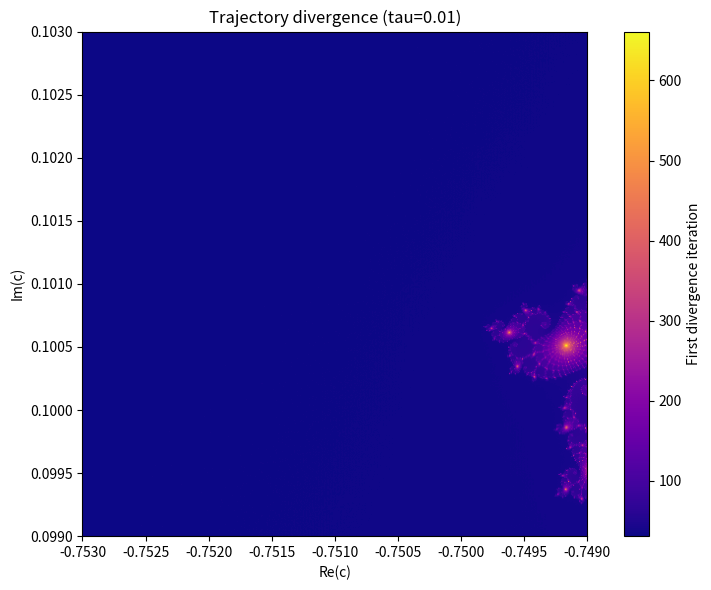
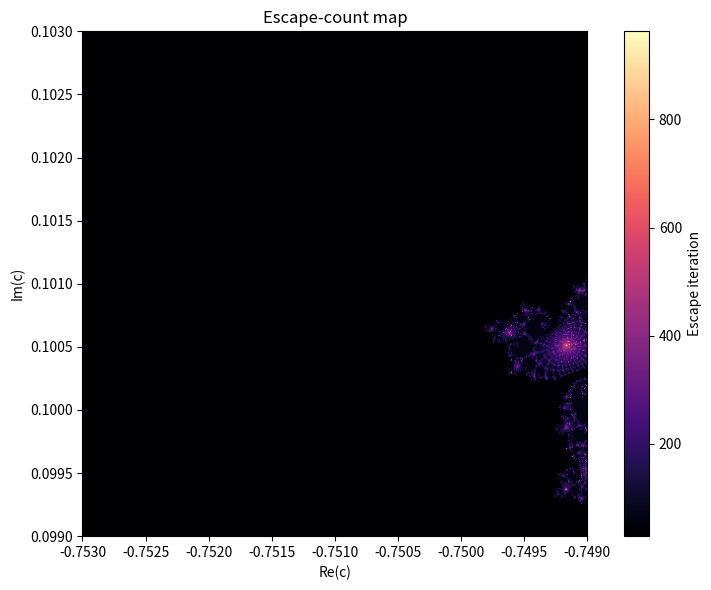

Here is the Python script that generated these plots, in order:
import numpy as np
import matplotlib.pyplot as plt


# MP3 M1
# Compare Mandelbrot trajectories in float32 and float64
# and mark the first iteration where they separate enough.


def make_grid(n, xmin, xmax, ymin, ymax):
    x = np.linspace(xmin, xmax, n)
    y = np.linspace(ymin, ymax, n)
    return x[np.newaxis, :] + 1j * y[:, np.newaxis]


def trajectory_divergence(c64, max_iter=1000, tau=0.01):
    # same coordinates, just different precision
    c32 = c64.astype(np.complex64)

    z64 = np.zeros_like(c64, dtype=np.complex128)
    z32 = np.zeros_like(c32, dtype=np.complex64)

    h, w = c64.shape

    # default value means did not diverge before max_iter
    first_div = np.full((h, w), max_iter, dtype=np.int32)

    # only keep working on pixels that have not diverged yet
    active = np.ones((h, w), dtype=bool)

    for k in range(max_iter):
        if not np.any(active):
            break

        z32[active] = z32[active] * z32[active] + c32[active]
        z64[active] = z64[active] * z64[active] + c64[active]

        # compare in float64 so the subtraction itself is not done in float32
        diff = (
            np.abs(z32.real.astype(np.float64) - z64.real)
            + np.abs(z32.imag.astype(np.float64) - z64.imag)
        )

        newly_diverged = active & (diff > tau)
        first_div[newly_diverged] = k
        active[newly_diverged] = False

    return first_div


def escape_count(c, max_iter=1000):
    z = np.zeros_like(c, dtype=np.complex128)
    counts = np.full(c.shape, max_iter, dtype=np.int32)
    escaped = np.zeros(c.shape, dtype=bool)

    for k in range(max_iter):
        z[~escaped] = z[~escaped] * z[~escaped] + c[~escaped]

        newly_escaped = (~escaped) & (np.abs(z) > 2.0)
        counts[newly_escaped] = k
        escaped[newly_escaped] = True

        if np.all(escaped):
            break

    return counts


def main():
    # default region from the slide
    n = 512
    max_iter = 1000
    tau = 0.01

    xmin, xmax = -0.7530, -0.7490
    ymin, ymax = 0.0990, 0.1030

    c64 = make_grid(n, xmin, xmax, ymin, ymax)

    first_div = trajectory_divergence(c64, max_iter=max_iter, tau=tau)
    esc = escape_count(c64, max_iter=max_iter)

    frac_diverged = np.mean(first_div < max_iter)

    print(f"Region: x in [{xmin}, {xmax}], y in [{ymin}, {ymax}]")
    print(f"N = {n}, max_iter = {max_iter}, tau = {tau}")
    print(f"Fraction diverged before max_iter: {frac_diverged:.4f}")

    plt.figure(figsize=(8, 6))
    plt.imshow(
        first_div,
        cmap="plasma",
        origin="lower",
        extent=[xmin, xmax, ymin, ymax]
    )
    plt.colorbar(label="First divergence iteration")
    plt.xlabel("Re(c)")
    plt.ylabel("Im(c)")
    plt.title(f"Trajectory divergence (tau={tau})")
    plt.tight_layout()
    plt.show()

    plt.figure(figsize=(8, 6))
    plt.imshow(
        esc,
        cmap="magma",
        origin="lower",
        extent=[xmin, xmax, ymin, ymax]
    )
    plt.colorbar(label="Escape iteration")
    plt.xlabel("Re(c)")
    plt.ylabel("Im(c)")
    plt.title("Escape-count map")
    plt.tight_layout()
    plt.show()


if __name__ == "__main__":
    main()
